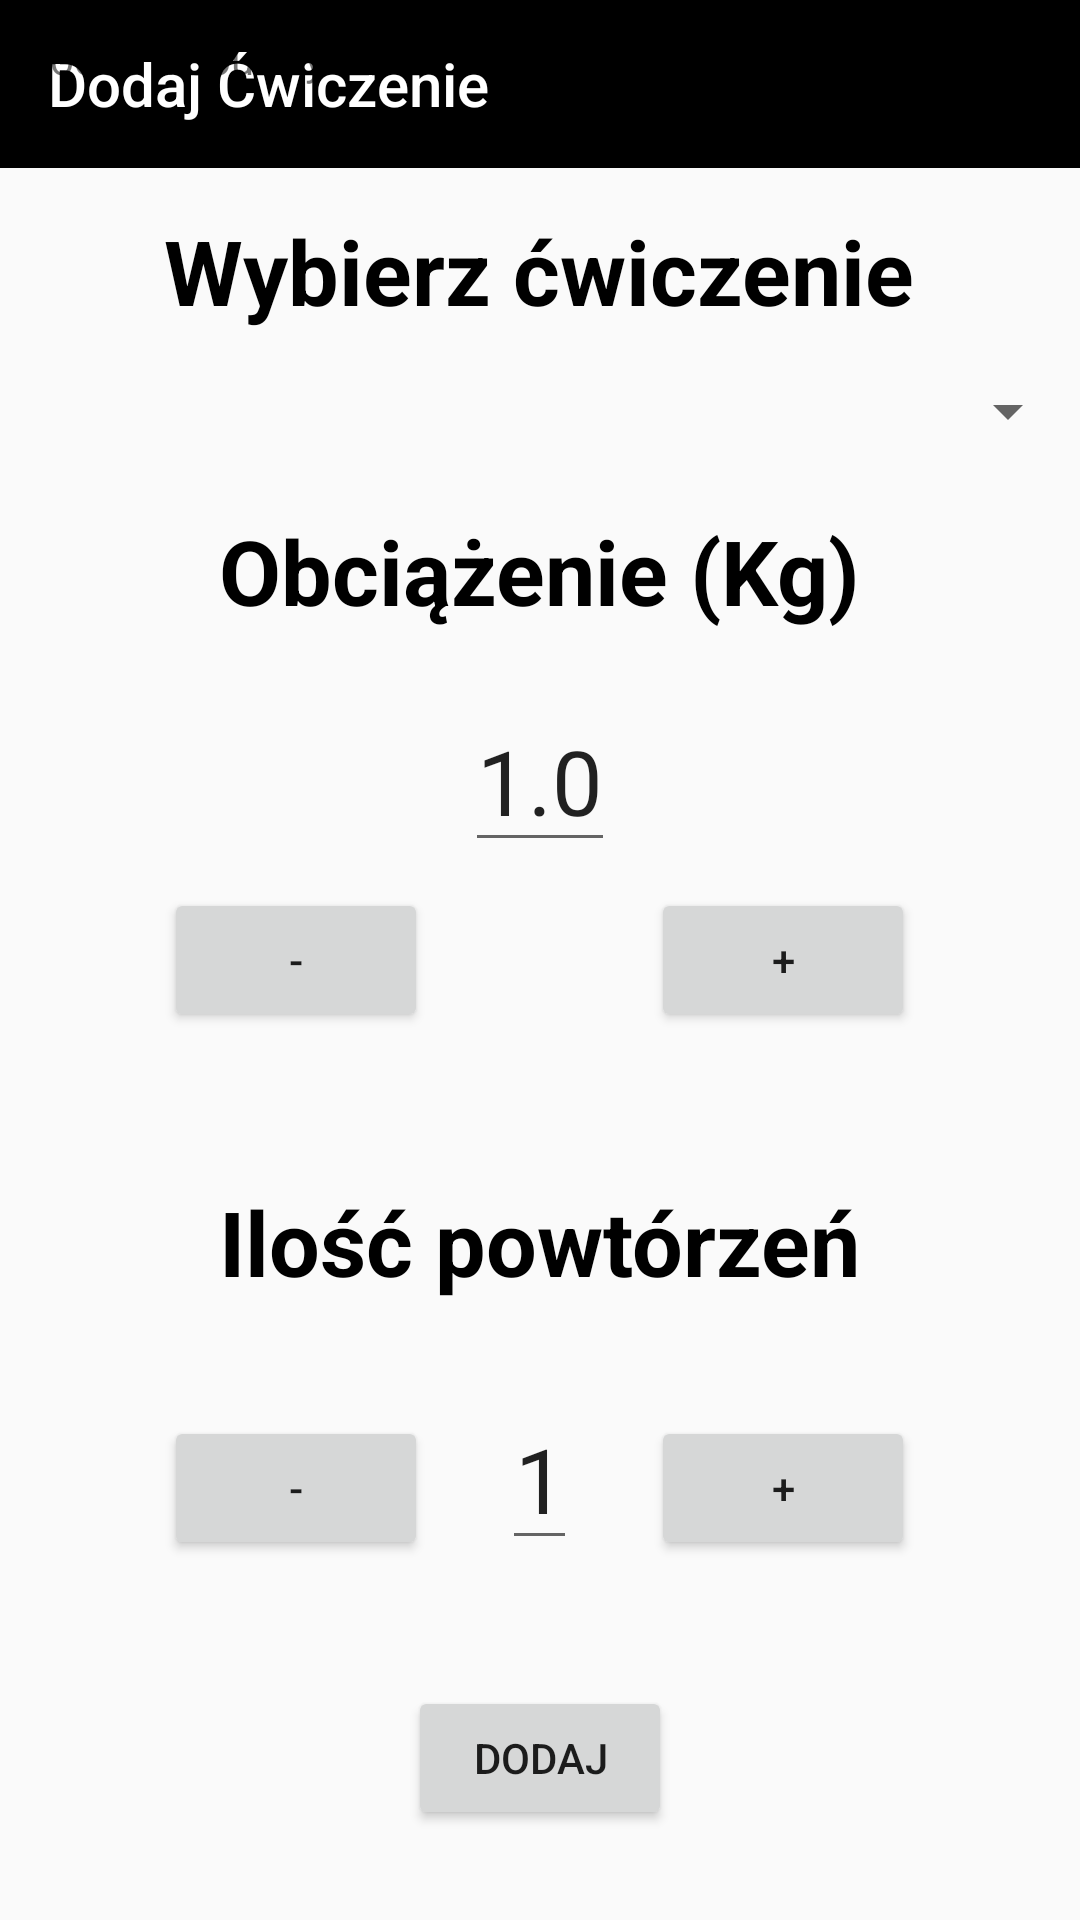

The Android layout XML behind this screen, and the referenced resources:
<!-- AndroidManifest.xml: application theme AppTheme -->
<!-- res/layout/popup_addexercise.xml -->
<?xml version="1.0" encoding="utf-8"?>
<RelativeLayout xmlns:android="http://schemas.android.com/apk/res/android"
    xmlns:app="http://schemas.android.com/apk/res-auto"
    xmlns:tools="http://schemas.android.com/tools"
    android:layout_width="350dp"
    android:layout_height="550dp"
    tools:context="com.example.dmain.gymfit.HistoryActivity">

    <android.support.design.widget.AppBarLayout

        android:layout_width="match_parent"
        android:layout_height="wrap_content"
        android:theme="@style/AppTheme.AppBarOverlay">

        <android.support.v7.widget.Toolbar
            android:id="@+id/tool_bar"
            android:layout_width="match_parent"
            android:layout_height="wrap_content"
            android:background="@color/colorPrimary"
            app:popupTheme="@style/AppTheme.PopupOverlay"
            app:title="Dodaj Ćwiczenie" />

    </android.support.design.widget.AppBarLayout>

    <TextView
        android:id="@+id/textView5_choose_exercises"
        android:layout_width="wrap_content"
        android:layout_height="wrap_content"


        android:layout_alignParentTop="true"
        android:layout_centerHorizontal="true"
        android:layout_marginTop="70dp"
        android:text="@string/choose"
        android:textColor="@android:color/black"
        android:textSize="30sp"
        android:textStyle="bold" />

    <TextView
        android:layout_width="fill_parent"
        android:layout_height="wrap_content"
        android:layout_marginTop="10dip"
        android:text="@string/prompt" />

    <Spinner
        android:id="@+id/spinner"
        android:layout_width="fill_parent"
        android:layout_height="wrap_content"
        android:layout_alignParentStart="true"
        android:layout_alignParentTop="true"
        android:layout_marginTop="125dp"
        android:prompt="@string/prompt" />


    <TextView
        android:id="@+id/textView"
        android:layout_width="wrap_content"
        android:layout_height="wrap_content"


        android:layout_alignParentTop="true"
        android:layout_centerHorizontal="true"
        android:layout_marginTop="170dp"
        android:text="@string/kg"
        android:textColor="@android:color/black"
        android:textSize="30sp"
        android:textStyle="bold" />

    <EditText
        android:id="@+id/txtinput"
        android:layout_width="wrap_content"
        android:layout_height="wrap_content"
        android:layout_alignParentTop="true"
        android:layout_centerHorizontal="true"
        android:layout_marginTop="230dp"
        android:gravity="center"
        android:inputType="number"
        android:text="@string/wartość_obciążenia"
        android:textSize="30sp" />

    <TextView
        android:id="@+id/textView2"
        android:layout_width="wrap_content"
        android:layout_height="wrap_content"


        android:layout_alignParentBottom="true"
        android:layout_centerHorizontal="true"
        android:layout_marginBottom="206dp"
        android:text="Ilość powtórzeń"
        android:textColor="@android:color/black"
        android:textSize="30sp"
        android:textStyle="bold" />

    <EditText
        android:id="@+id/txtinput2"
        android:layout_width="wrap_content"
        android:layout_height="wrap_content"
        android:layout_alignParentBottom="true"
        android:layout_centerHorizontal="true"
        android:layout_marginBottom="120dp"
        android:gravity="center"
        android:inputType="number"
        android:text="@string/wartość_powtorzen"
        android:textSize="30sp" />

    <Button
        android:id="@+id/btadd"
        android:layout_width="wrap_content"
        android:layout_height="wrap_content"
        android:layout_alignParentBottom="true"
        android:layout_centerHorizontal="true"
        android:layout_marginBottom="30dp"
        android:text="@string/dodaj" />


    <Button
        android:id="@+id/IncreaseWeight"
        android:layout_width="wrap_content"
        android:layout_height="wrap_content"
        android:layout_alignEnd="@+id/textView5_choose_exercises"
        android:layout_centerVertical="true"
        android:layout_marginTop="230dp"
        android:elevation="0dp"
        android:onClick="increaseWeight1"
        android:text="+" />

    <Button
        android:id="@+id/DecreaseWeight"
        android:layout_width="wrap_content"
        android:layout_height="wrap_content"
        android:layout_alignStart="@+id/textView5_choose_exercises"
        android:layout_centerVertical="true"
        android:layout_marginTop="230dp"
        android:onClick="decreaseWeight1"
        android:text="-" />

    <Button
        android:id="@+id/IncreaseReps"
        android:layout_width="wrap_content"
        android:layout_height="wrap_content"
        android:layout_alignBottom="@+id/txtinput2"
        android:layout_alignEnd="@+id/textView5_choose_exercises"
        android:layout_marginBottom="0dp"
        android:onClick="increaseReps1"
        android:text="+" />

    <Button
        android:id="@+id/DecreaseReps"
        android:layout_width="wrap_content"
        android:layout_height="wrap_content"
        android:layout_alignBottom="@+id/txtinput2"
        android:layout_alignStart="@+id/textView5_choose_exercises"
        android:layout_marginBottom="0dp"
        android:onClick="decreaseReps1"
        android:text="-" />


</RelativeLayout>
<!-- resources referenced by this layout -->
<resources>
  <color name="colorPrimary">#000000</color>
  <string name="choose">Wybierz ćwiczenie</string>
  <string name="dodaj">Dodaj</string>
  <string name="kg">Obciążenie (Kg)</string>
  <string name="prompt">Choose a country</string>
  <style name="AppTheme.AppBarOverlay" parent="ThemeOverlay.AppCompat.Dark.ActionBar" />
  <style name="AppTheme.PopupOverlay" parent="ThemeOverlay.AppCompat.Light" />
  <style name="AppTheme" parent="Theme.AppCompat.Light.NoActionBar">
          
          <item name="colorPrimary">@color/colorPrimary</item>
          <item name="colorPrimaryDark">@color/colorPrimaryDark</item>
          <item name="colorAccent">@color/colorAccent</item>
      </style>
  <color name="colorPrimaryDark">#000000</color>
  <color name="colorAccent">#ff4081</color>
</resources>
